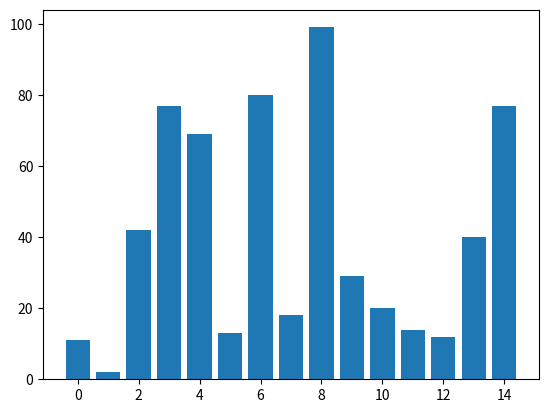
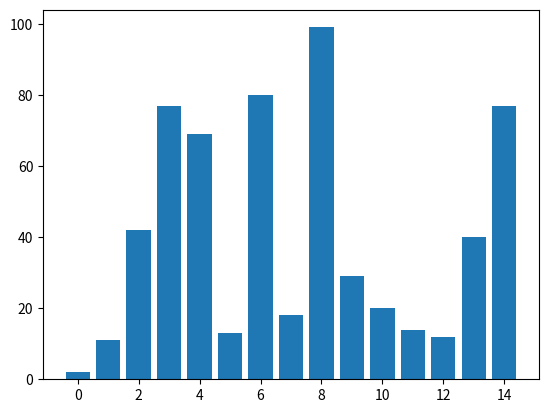
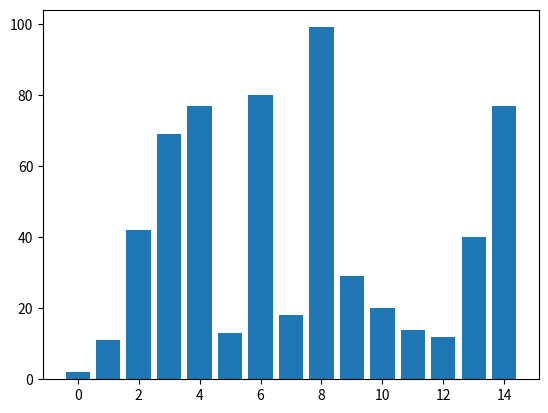
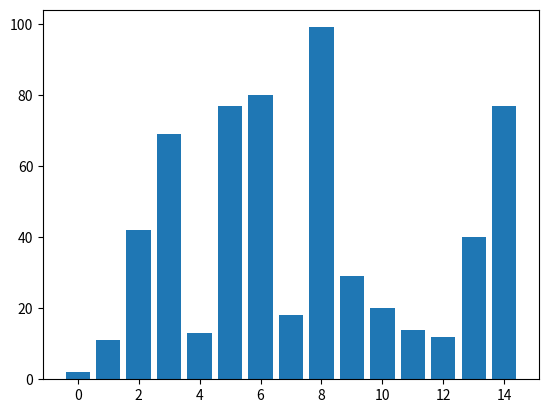
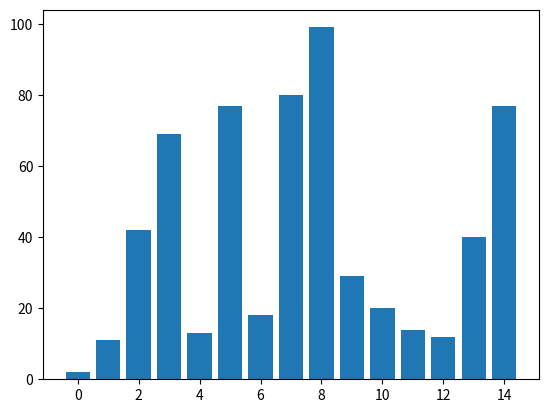
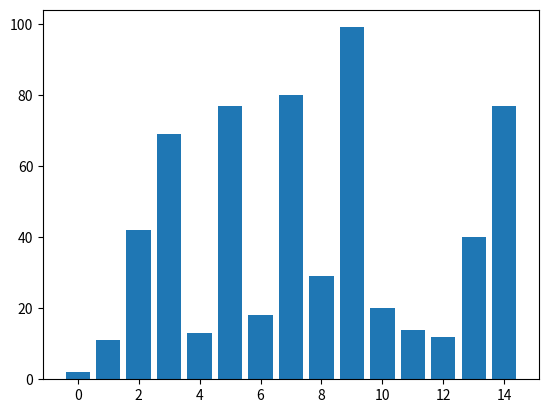
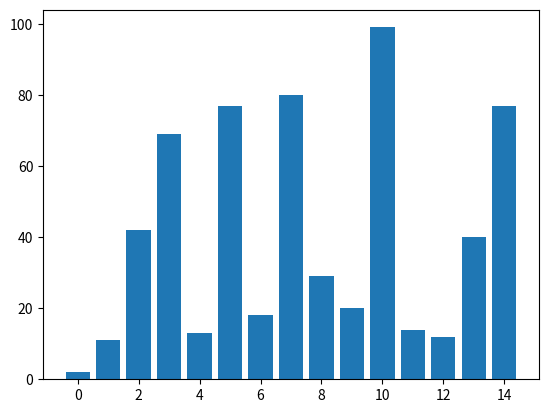
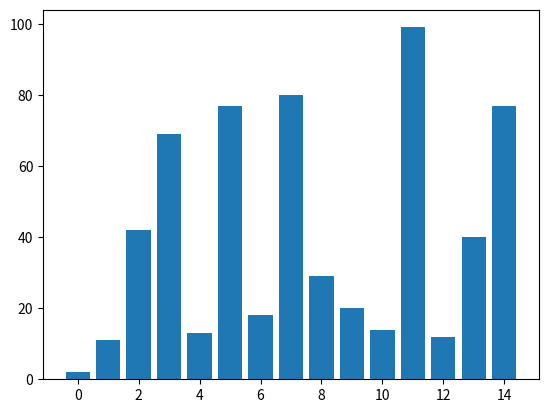
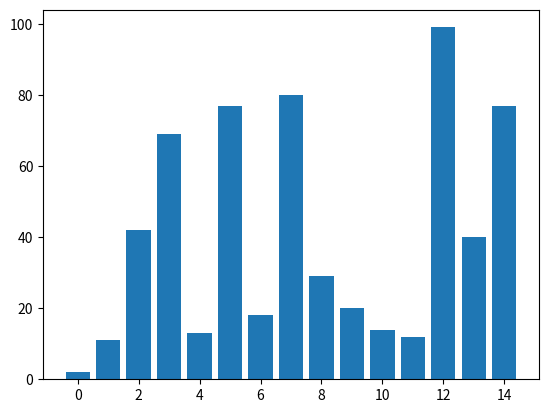
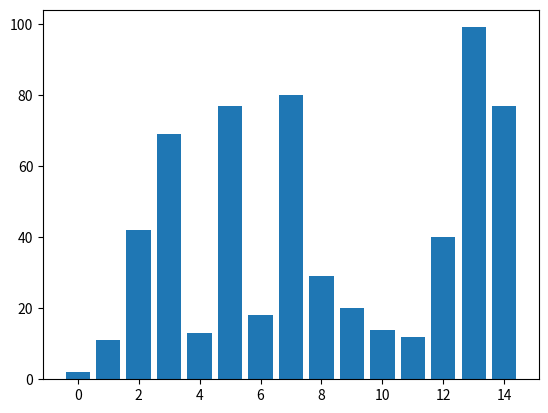
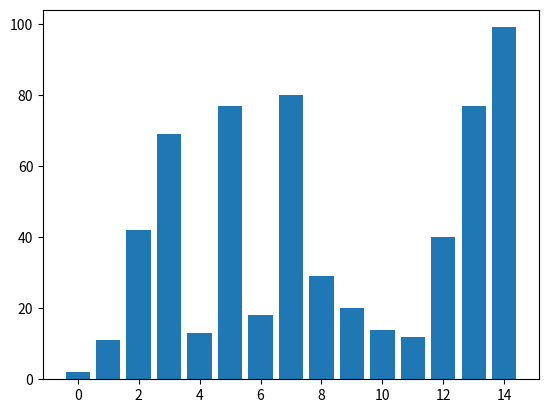
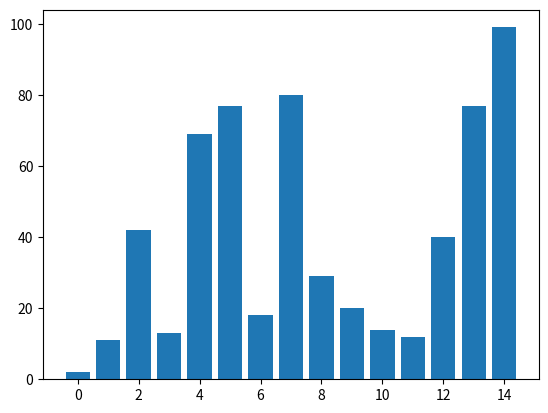
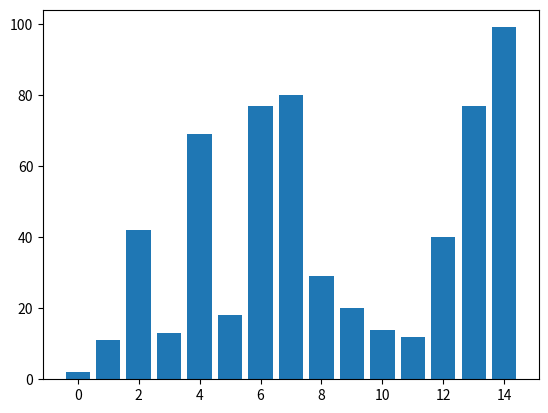
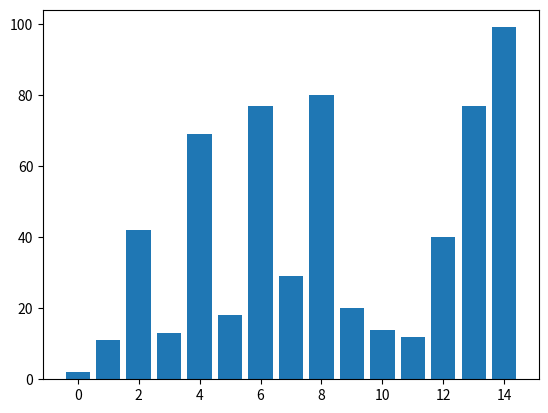
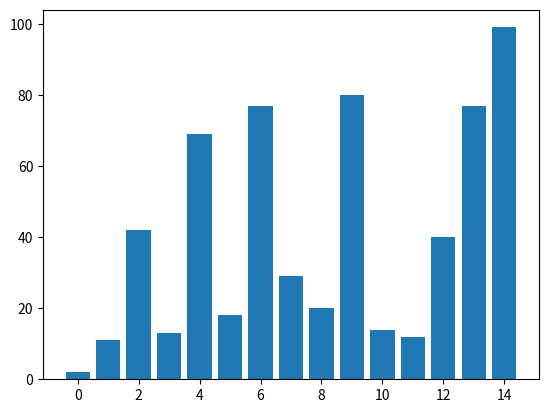
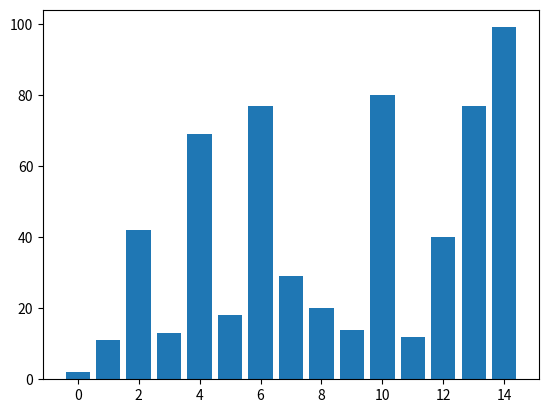

Generate these figures, in order, with matplotlib:
"""
Bubble Sort Visualization

This Python script demonstrates the Bubble Sort algorithm using matplotlib to visualize the sorting process.

Usage:
- The script generates a random list of integers for demonstration purposes.
- The algorithm sorts the list in ascending order, providing a step-by-step visualization.

Dependencies:
- matplotlib: A data visualization library for creating static, animated, and interactive visualizations in Python.

Author: Karthik

Date: 12-12-2023

"""

import matplotlib.pyplot as plt
import numpy as np

def bubble_sort_visualization(lst):
    """
    Sorts a list using the Bubble Sort algorithm and visualizes each step.

    Parameters:
    - lst (list): The input list to be sorted.

    Returns:
    None
    """

    amount = len(lst)
    x = np.arange(0, amount, 1)

    # Iterate through each element in the list
    for i in range(amount):
        # Compare and swap adjacent elements to bubble up the largest element
        for j in range(0, amount-i-1):
            # Visualize the current state of the list using a bar chart
            plt.bar(x, lst)
            plt.pause(0.001)
            plt.clf()

            # Swap if the element at position j is greater than the next element
            if lst[j] > lst[j+1]:
                lst[j], lst[j+1] = lst[j+1], lst[j]

    # Display the final sorted list
    plt.show()

# Example usage
amount = 15
lst_to_sort = np.random.randint(0, 100, amount)

bubble_sort_visualization(lst_to_sort)
